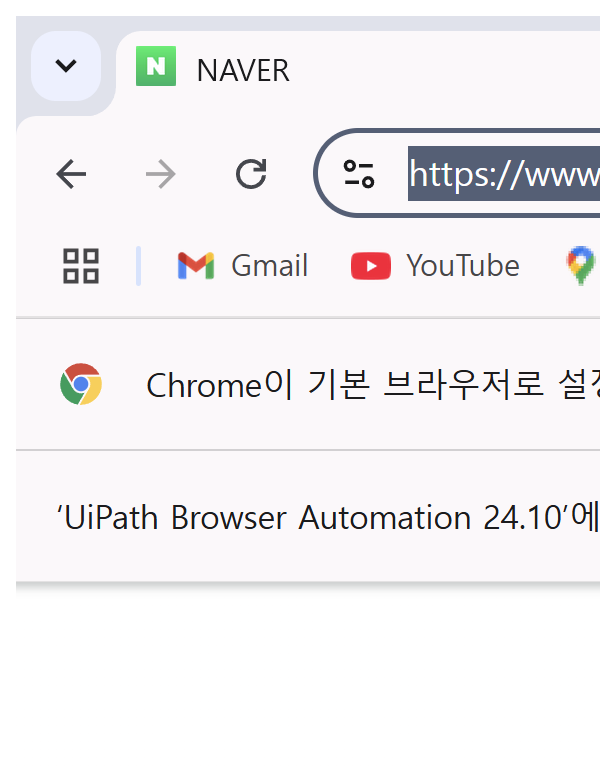
Workflow: 02_브라우저자동화반복문_클래식

Step 1: Attach Browser 'chrome.exe  NAVER' (chrome.exe)

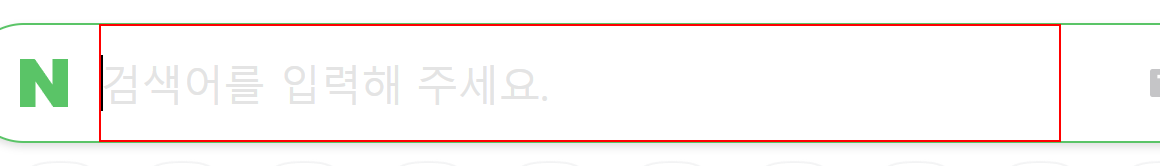
Step 2: type "[currentText+ "[k(enter)]"]" into the text box 'query'

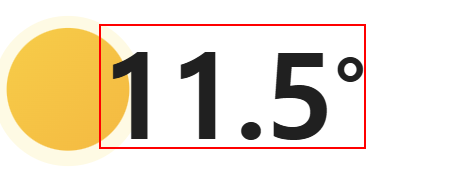
Step 3: get-text from the text in window '*의 날씨 : 네이버 검색' (chrome.exe)